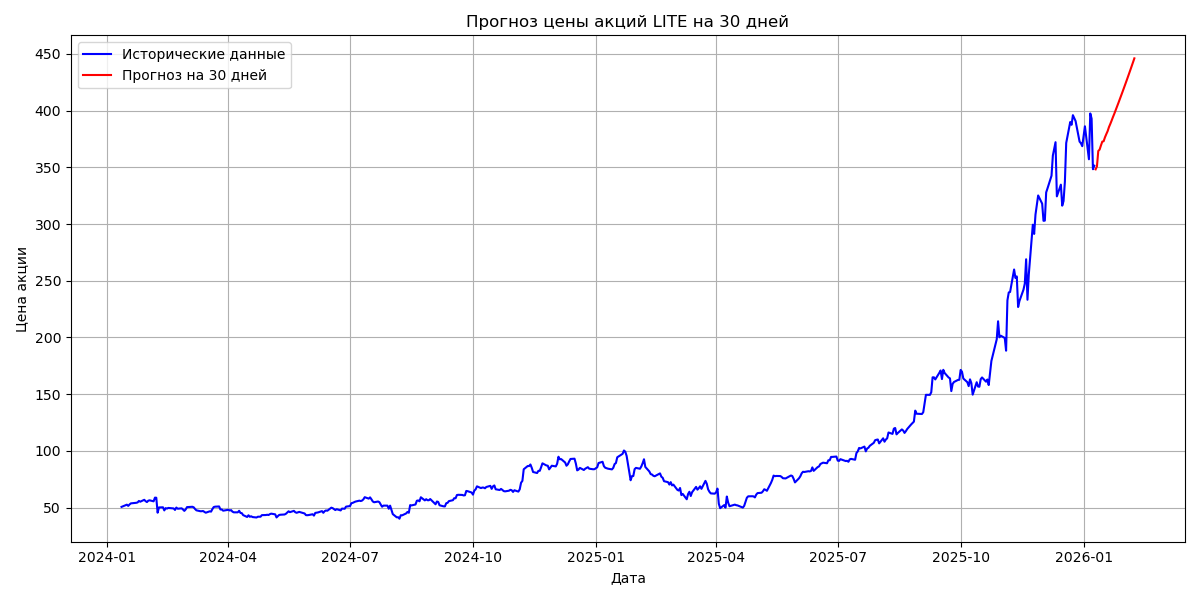

The file beside this chart, header and first rows:
Date, close, high, low, open, volume
2024-01-12, 50.7, 52.28, 50.69, 52.28, 603100
2024-01-16, 52.65, 53.07, 49.56, 49.9, 1102300
2024-01-17, 51.58, 52.08, 50.69, 51.41, 570100
2024-01-18, 52.83, 52.91, 51.91, 52.55, 674300
2024-01-19, 53.8, 54.12, 52.54, 52.92, 1293400
2024-01-22, 54.18, 55.19, 53.97, 54.29, 926600
2024-01-23, 54.3, 55.25, 53.5, 54.9, 959700
2024-01-24, 54.61, 55.83, 54.2, 54.75, 817400
2024-01-25, 55.92, 56.82, 55.5, 55.64, 2543300
2024-01-26, 55.27, 56.71, 55.27, 55.8, 1110100
2024-01-29, 56.93, 57.24, 55.27, 55.27, 1300200
2024-01-30, 55.74, 56.8, 55.72, 56.37, 1310600
2024-01-31, 54.94, 56.5, 54.48, 55.23, 1209700
2024-02-01, 56.15, 56.37, 55.0, 55.28, 894400
2024-02-02, 56.48, 57.0, 55.38, 55.55, 1198100
2024-02-05, 55.6, 56.06, 54.47, 55.92, 1000800
2024-02-06, 58.84, 60.99, 58.25, 59.76, 3659200
2024-02-07, 58.77, 60.94, 58.19, 58.84, 3961300
2024-02-08, 45.58, 51.32, 45.38, 51.26, 11262500
2024-02-09, 50.21, 50.8, 45.81, 45.81, 4750100
2024-02-12, 50.34, 52.19, 49.35, 50.58, 2746200
2024-02-13, 47.59, 49.29, 47.16, 48.5, 1929200
2024-02-14, 49.59, 50.19, 47.9, 48.4, 1739000
2024-02-15, 49.19, 50.51, 49.08, 49.88, 1399400
2024-02-16, 49.77, 50.87, 48.36, 48.49, 1532900
2024-02-20, 49.33, 49.71, 48.01, 49.11, 1178000
2024-02-21, 48.01, 48.95, 47.61, 48.7, 1188200
2024-02-22, 50.12, 50.48, 48.59, 48.72, 1494800
2024-02-23, 49.08, 49.8, 47.84, 49.8, 1166000
2024-02-26, 49.42, 50.0, 48.59, 48.91, 1125000
2024-02-27, 48.39, 49.96, 48.02, 49.84, 1038800
2024-02-28, 47.17, 47.85, 46.86, 47.82, 963800
2024-02-29, 48.47, 48.99, 47.5, 47.55, 1604100
2024-03-01, 50.49, 50.6, 48.17, 48.89, 2970700
2024-03-04, 50.76, 53.17, 50.61, 51.0, 1989600
2024-03-05, 50.79, 51.9, 49.73, 50.15, 1286200
2024-03-06, 50.33, 51.78, 50.26, 51.51, 1379300
2024-03-07, 48.86, 50.06, 47.95, 49.75, 2011600
2024-03-08, 47.68, 50.49, 47.49, 49.64, 1594400
2024-03-11, 46.87, 47.76, 46.62, 47.29, 787100
2024-03-12, 46.88, 47.76, 46.6, 46.99, 743700
2024-03-13, 47.06, 47.28, 46.19, 46.67, 919500
2024-03-14, 46.25, 47.19, 45.75, 46.81, 1927200
2024-03-15, 45.55, 46.19, 45.1, 45.78, 1593000
2024-03-18, 46.79, 47.12, 45.57, 45.62, 1288400
2024-03-19, 46.52, 46.61, 45.45, 46.27, 1064700
2024-03-20, 48.81, 49.3, 46.44, 46.54, 1355500
2024-03-21, 50.56, 51.47, 49.45, 49.59, 1215800
2024-03-22, 50.88, 51.01, 49.63, 50.39, 1321700
2024-03-25, 51.08, 51.14, 49.98, 50.62, 750700
2024-03-26, 48.41, 52.08, 48.31, 51.3, 1948900
2024-03-27, 48.45, 48.91, 47.56, 48.66, 1643900
2024-03-28, 47.35, 48.46, 47.16, 48.16, 1199100
2024-04-01, 48.15, 48.44, 47.08, 47.59, 943700
2024-04-02, 47.5, 47.67, 46.53, 47.54, 1070100
2024-04-03, 47.85, 48.31, 46.85, 47.4, 649600
2024-04-04, 46.5, 48.72, 46.34, 48.72, 561700
2024-04-05, 45.9, 46.62, 45.75, 46.43, 718700
2024-04-08, 45.89, 46.61, 45.83, 46.03, 638400
2024-04-09, 47.25, 47.38, 45.89, 45.89, 693900
... 440 more rows
